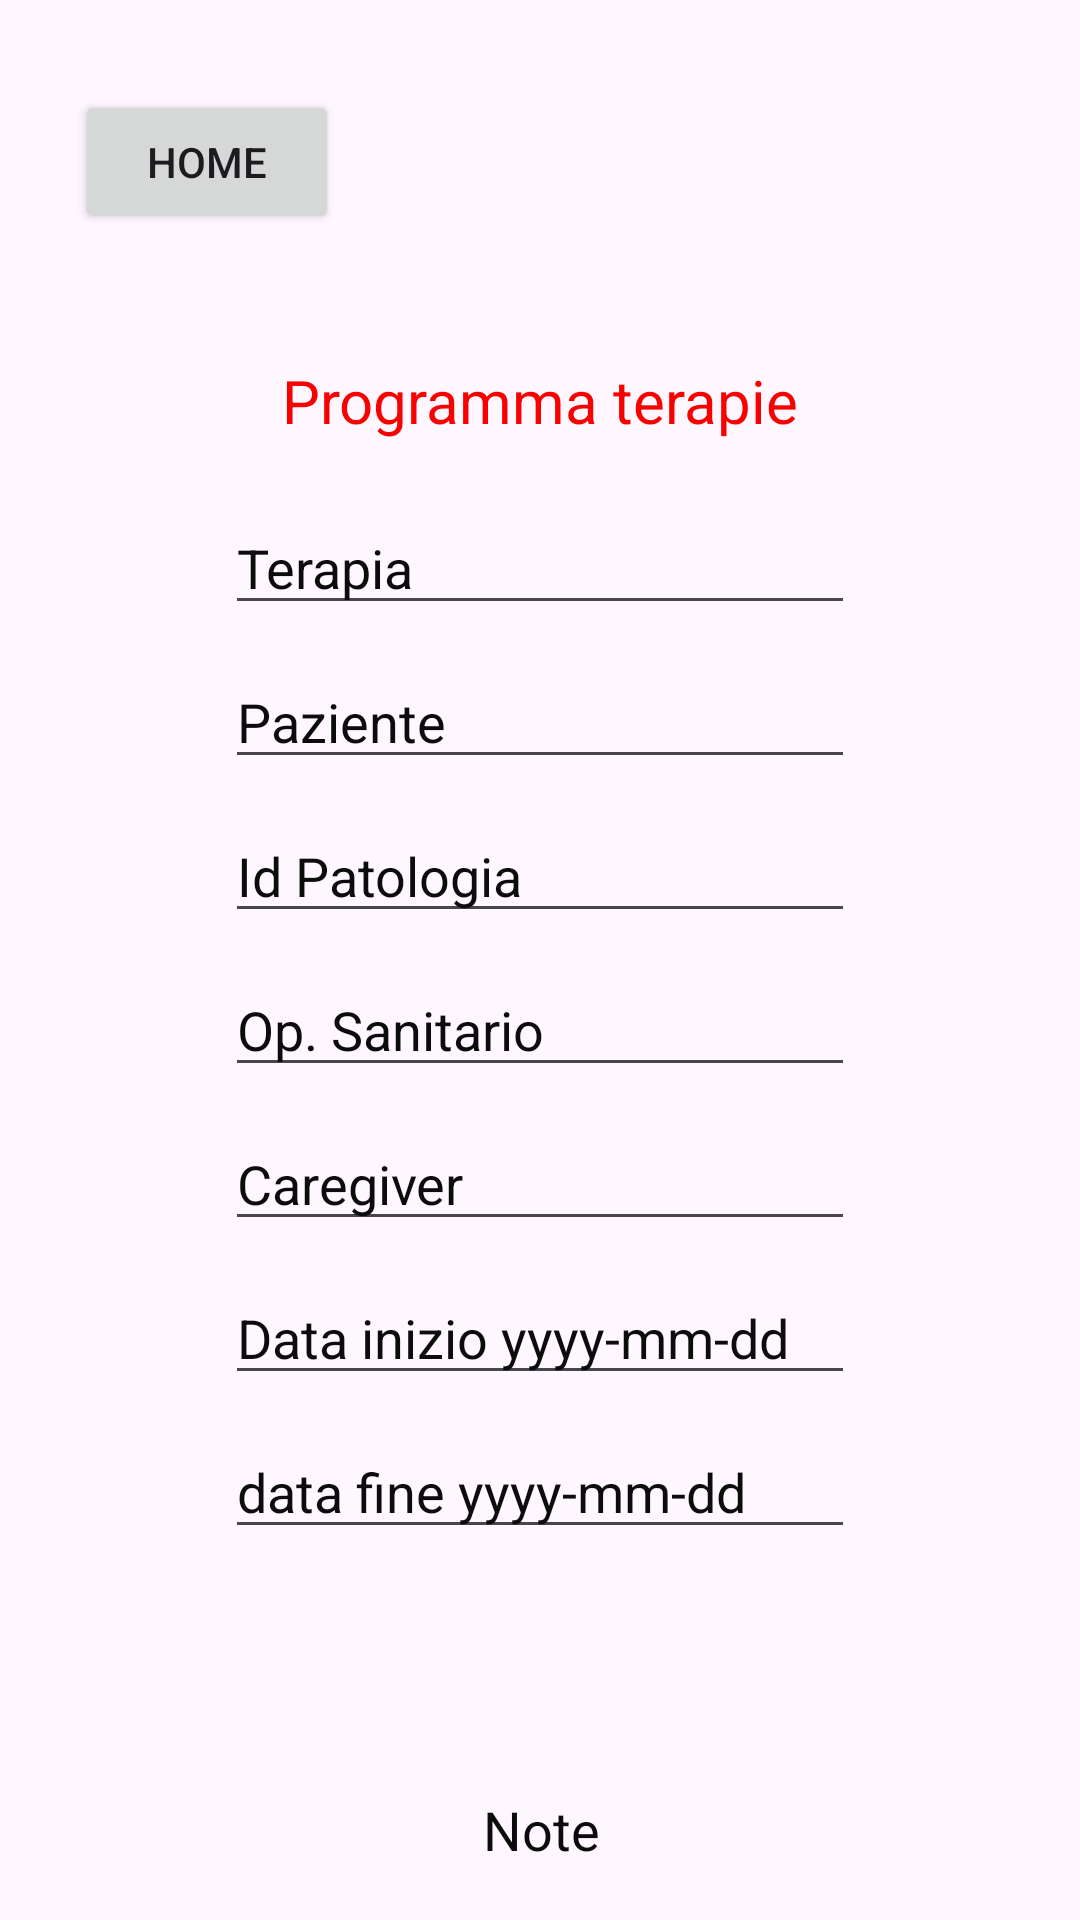

Android layout source for this screen:
<!-- AndroidManifest.xml: application theme Theme.PrgettoBasiJava -->
<!-- res/layout/activity_programma_terapie.xml -->
<?xml version="1.0" encoding="utf-8"?>
<androidx.constraintlayout.widget.ConstraintLayout xmlns:android="http://schemas.android.com/apk/res/android"
    xmlns:app="http://schemas.android.com/apk/res-auto"
    xmlns:tools="http://schemas.android.com/tools"
    android:layout_width="match_parent"
    android:layout_height="match_parent"
    android:background="@drawable/medic2"
    tools:context=".ProgrammaTerapieActivity">

    <EditText
        android:id="@+id/txt_data_fine"
        android:layout_width="wrap_content"
        android:layout_height="wrap_content"
        android:layout_marginTop="10dp"
        android:ems="10"
        android:inputType="text"
        android:text="data fine yyyy-mm-dd"
        android:textColor="#0C0C0C"
        app:layout_constraintEnd_toEndOf="parent"
        app:layout_constraintStart_toStartOf="parent"
        app:layout_constraintTop_toBottomOf="@+id/txt_data_inizio" />

    <EditText
        android:id="@+id/txt_ops_terapia"
        android:layout_width="wrap_content"
        android:layout_height="wrap_content"
        android:layout_marginTop="10dp"
        android:ems="10"
        android:inputType="text"
        android:text="Op. Sanitario"
        android:textColor="#0C0C0C"
        app:layout_constraintEnd_toEndOf="parent"
        app:layout_constraintStart_toStartOf="parent"
        app:layout_constraintTop_toBottomOf="@+id/txt_pat_terapia" />

    <TextView
        android:id="@+id/textView7"
        android:layout_width="wrap_content"
        android:layout_height="wrap_content"
        android:layout_marginTop="120dp"
        android:text="Programma terapie"
        android:textColor="#F80101"
        android:textSize="20sp"
        app:layout_constraintEnd_toEndOf="parent"
        app:layout_constraintStart_toStartOf="parent"
        app:layout_constraintTop_toTopOf="parent" />

    <Button
        android:id="@+id/btn_home_terapie_program"
        android:layout_width="wrap_content"
        android:layout_height="wrap_content"
        android:layout_marginStart="25dp"
        android:layout_marginTop="30dp"
        android:text="Home"
        app:layout_constraintStart_toStartOf="parent"
        app:layout_constraintTop_toTopOf="parent" />

    <EditText
        android:id="@+id/txt_terapia_programmata"
        android:layout_width="wrap_content"
        android:layout_height="wrap_content"
        android:layout_marginTop="20dp"
        android:ems="10"
        android:inputType="text"
        android:text="Terapia"
        android:textColor="#0C0C0C"
        app:layout_constraintEnd_toEndOf="parent"
        app:layout_constraintStart_toStartOf="parent"
        app:layout_constraintTop_toBottomOf="@+id/textView7" />

    <EditText
        android:id="@+id/txt_paz_terapia"
        android:layout_width="wrap_content"
        android:layout_height="wrap_content"
        android:layout_marginTop="10dp"
        android:ems="10"
        android:inputType="text"
        android:text="Paziente"
        android:textColor="#0C0C0C"
        app:layout_constraintEnd_toEndOf="parent"
        app:layout_constraintStart_toStartOf="parent"
        app:layout_constraintTop_toBottomOf="@+id/txt_terapia_programmata" />

    <EditText
        android:id="@+id/txt_pat_terapia"
        android:layout_width="wrap_content"
        android:layout_height="wrap_content"
        android:layout_marginTop="10dp"
        android:ems="10"
        android:inputType="number"
        android:text="Id Patologia"
        android:textColor="#0C0C0C"
        app:layout_constraintEnd_toEndOf="parent"
        app:layout_constraintStart_toStartOf="parent"
        app:layout_constraintTop_toBottomOf="@+id/txt_paz_terapia" />

    <EditText
        android:id="@+id/txt_care_terapia"
        android:layout_width="wrap_content"
        android:layout_height="wrap_content"
        android:layout_marginTop="10dp"
        android:ems="10"
        android:inputType="text"
        android:text="Caregiver"
        android:textColor="#0C0C0C"
        app:layout_constraintEnd_toEndOf="parent"
        app:layout_constraintStart_toStartOf="parent"
        app:layout_constraintTop_toBottomOf="@+id/txt_ops_terapia" />

    <EditText
        android:id="@+id/txt_data_inizio"
        android:layout_width="wrap_content"
        android:layout_height="wrap_content"
        android:layout_marginTop="10dp"
        android:ems="10"
        android:inputType="text"
        android:text="Data inizio yyyy-mm-dd"
        android:textColor="#0C0C0C"
        app:layout_constraintEnd_toEndOf="parent"
        app:layout_constraintStart_toStartOf="parent"
        app:layout_constraintTop_toBottomOf="@+id/txt_care_terapia" />

    <Button
        android:id="@+id/btn_add_terapia_prog"
        android:layout_width="wrap_content"
        android:layout_height="wrap_content"
        android:layout_marginTop="30dp"
        android:text="Aggiungi"
        android:textAlignment="center"
        app:layout_constraintEnd_toEndOf="parent"
        app:layout_constraintStart_toStartOf="parent"
        app:layout_constraintTop_toBottomOf="@+id/txt_note" />

    <EditText
        android:id="@+id/txt_note"
        android:layout_width="427dp"
        android:layout_height="154dp"
        android:layout_marginTop="15dp"
        android:ems="10"
        android:inputType="text"
        android:text="Note"
        android:textAlignment="center"
        android:textColor="#0C0C0C"
        app:layout_constraintEnd_toEndOf="parent"
        app:layout_constraintStart_toStartOf="parent"
        app:layout_constraintTop_toBottomOf="@+id/txt_data_fine" />

</androidx.constraintlayout.widget.ConstraintLayout>
<!-- resources referenced by this layout -->
<resources>
  <style name="Theme.PrgettoBasiJava" parent="Base.Theme.PrgettoBasiJava" />
  <style name="Base.Theme.PrgettoBasiJava" parent="Theme.Material3.DayNight.NoActionBar">
          
          
      </style>
</resources>
